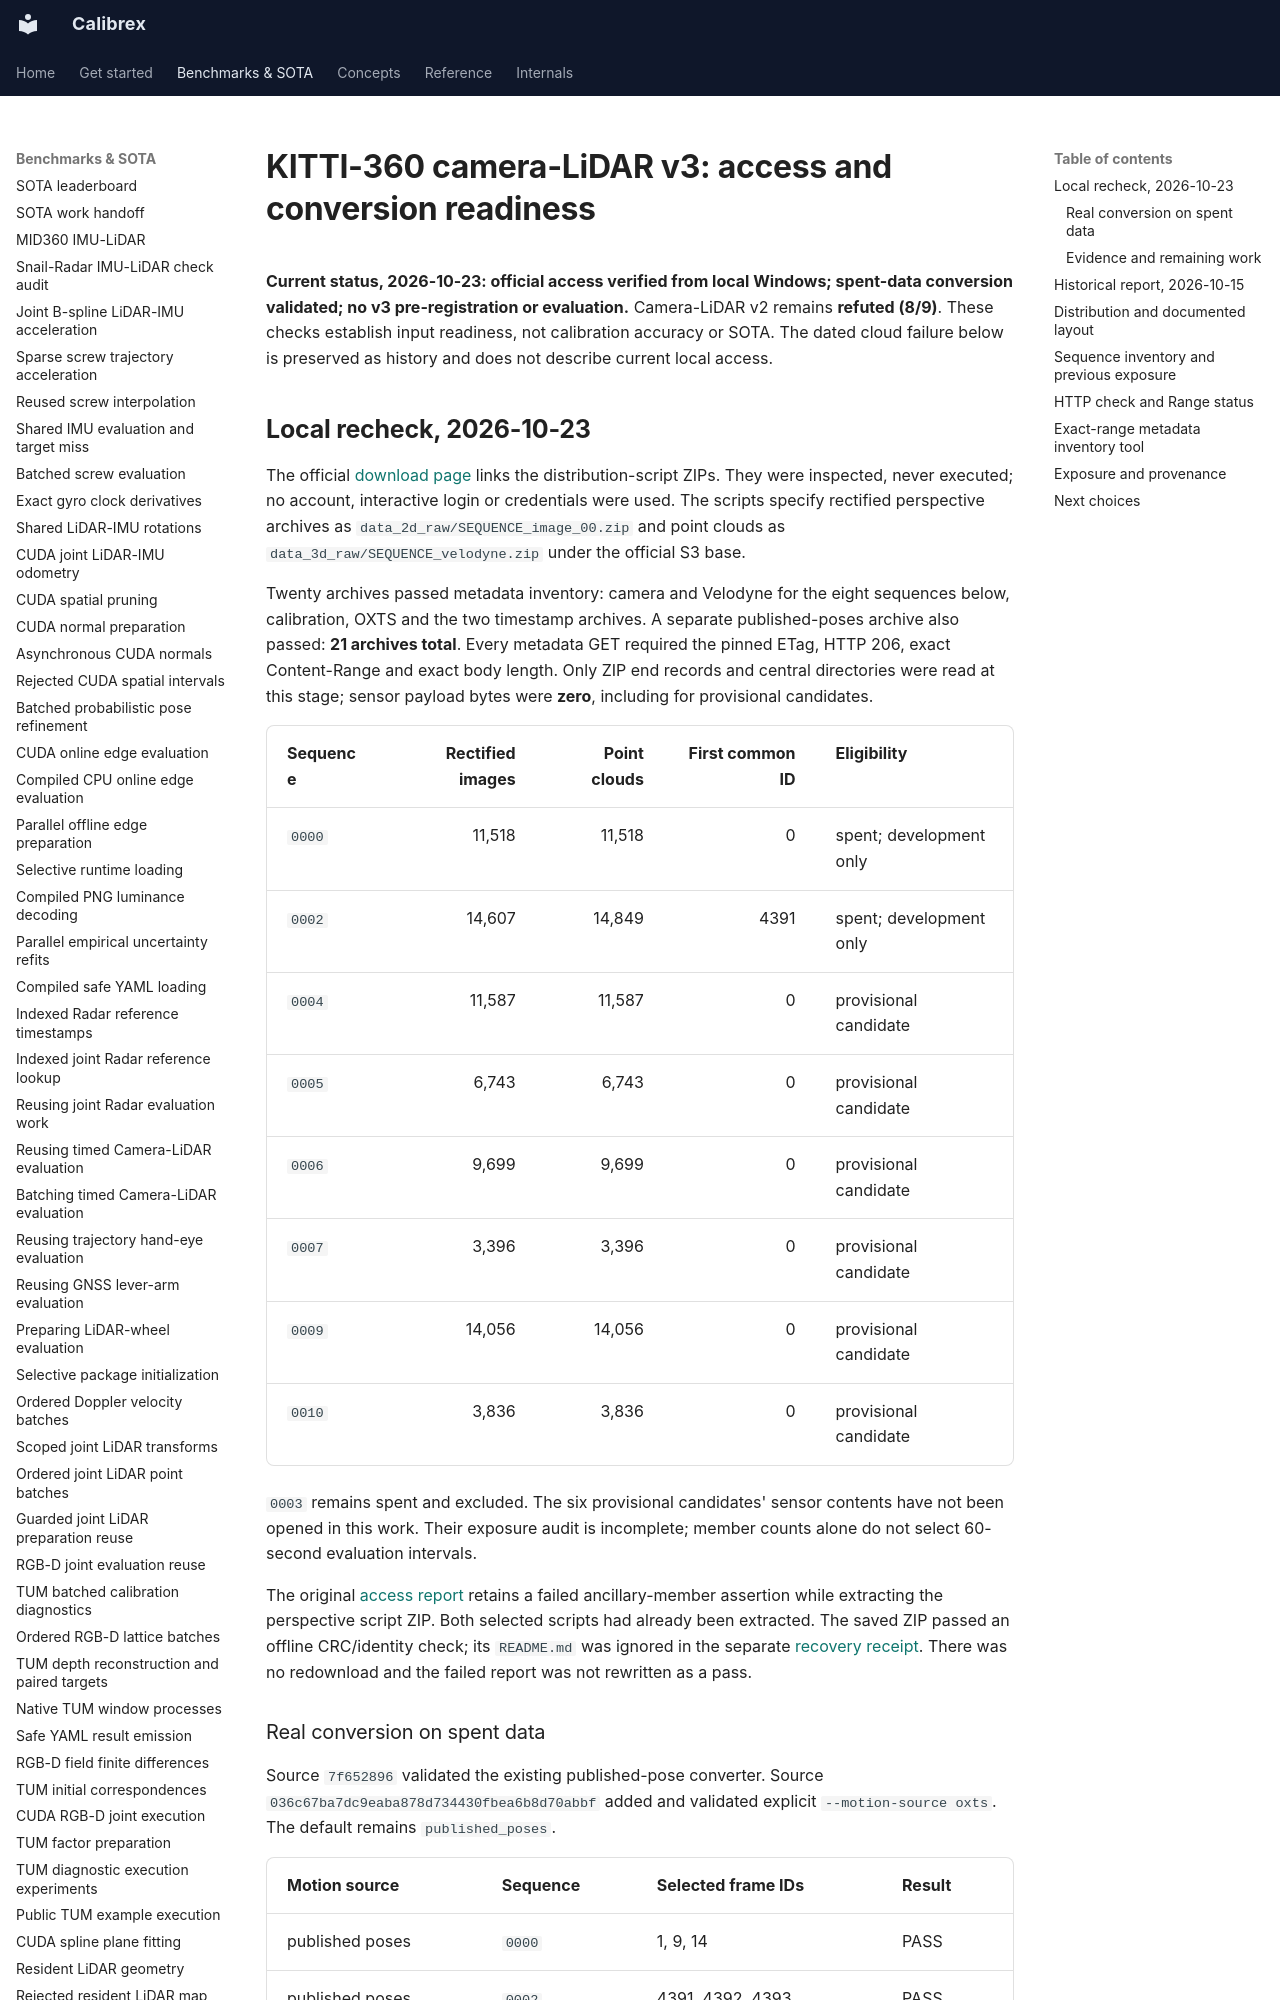

repository: rsasaki0109/Calibrex · page: benchmarks/kitti360_camera_lidar_v3_access/index.html · generator: mkdocs

# KITTI-360 camera-LiDAR v3: access and conversion readiness

**Current status, 2026-10-23: official access verified from local Windows;
spent-data conversion validated; no v3 pre-registration or evaluation.**
Camera-LiDAR v2 remains **refuted (8/9)**. These checks establish input
readiness, not calibration accuracy or SOTA. The dated cloud failure below is
preserved as history and does not describe current local access.

## Local recheck, 2026-10-23

The official [download page](https://www.cvlibs.net/datasets/kitti-360/download.php)
links the distribution-script ZIPs. They were inspected, never executed;
no account, interactive login or credentials were used. The scripts specify
rectified perspective archives as `data_2d_raw/SEQUENCE_image_00.zip` and
point clouds as `data_3d_raw/SEQUENCE_velodyne.zip` under the official S3 base.

Twenty archives passed metadata inventory: camera and Velodyne for the eight
sequences below, calibration, OXTS and the two timestamp archives. A separate
published-poses archive also passed: **21 archives total**. Every metadata GET
required the pinned ETag, HTTP 206, exact Content-Range and exact body length.
Only ZIP end records and central directories were read at this stage;
sensor payload bytes were **zero**, including for provisional candidates.

| Sequence | Rectified images | Point clouds | First common ID | Eligibility |
| --- | ---: | ---: | ---: | --- |
| `0000` | 11,518 | 11,518 | 0 | spent; development only |
| `0002` | 14,607 | 14,849 | 4391 | spent; development only |
| `0004` | 11,587 | 11,587 | 0 | provisional candidate |
| `0005` | 6,743 | 6,743 | 0 | provisional candidate |
| `0006` | 9,699 | 9,699 | 0 | provisional candidate |
| `0007` | 3,396 | 3,396 | 0 | provisional candidate |
| `0009` | 14,056 | 14,056 | 0 | provisional candidate |
| `0010` | 3,836 | 3,836 | 0 | provisional candidate |

`0003` remains spent and excluded. The six provisional candidates' sensor
contents have not been opened in this work. Their exposure audit is incomplete;
member counts alone do not select 60-second evaluation intervals.

The original [access report](../assets/kitti360_sota_readiness/access-report.json)
retains a failed ancillary-member assertion while extracting the perspective
script ZIP. Both selected scripts had already been extracted. The saved ZIP
passed an offline CRC/identity check; its `README.md` was ignored in the separate
[recovery receipt](../assets/kitti360_sota_readiness/distribution-script-recovery.json).
There was no redownload and the failed report was not rewritten as a pass.
